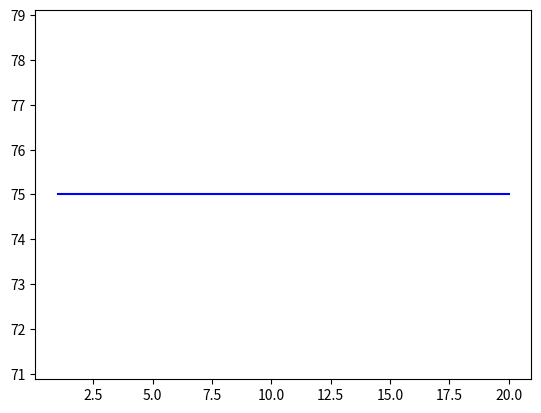

Source code (Python): (Note: this script raises an exception after producing the figure.)
import matplotlib.pyplot as plt

#data to plot
nct =[75]*20
pcc_one = [4.02188300932745E-8, 2.1356115326991E-5, 0.01, 0.09,	0.44, 1.77,	5.68, 14.90, 31.29,	52.02, 70.64, 83.49, 91.11,	95.34, 97.65, 98.92, 99.64, 100.06, 100.30]
cya = [0.000168661,	0.000168661, 0.000168661, 0.000168661, 0.000168661,	0.000168661, 0.000168661, 0.000168661, 0.000168661,	0.000168661, 0.000168661, 0.000168661,	0.000168661, 0.000168661, 0.000168661, 0.000168661,	0.000168661, 0.000168661, 0.000168661, 0.000168661]
pcc_two=[75.00004217, 75.00004217, 75.00004217, 75.00004217, 75.00004217, 75.00004217, 75.00004217, 75.00004217, 75.00004217, 75.00004217, 75.00004217, 75.00004217, 75.00004217, 75.00004217, 75.00004217, 75.00004217, 75.00004217, 75.00004217, 75.00004217, 75.00004217] 

x_achse = list (range(1, 21))
#styling and plotting
plt.plot(x_achse, nct, label ='NCT (n=4)', color = 'b')
plt.plot(x_achse, pcc_one, label ='PCC 7806 (n=1)', color = 'g')
plt.plot(x_achse, cya, label ='CYA 126(n=1)', color = 'r')
plt.plot(x_achse, cya, label ='PCC 7005 (n=4)', color = 'y')


#add label and title
plt.title = 'with Helicase'
plt.xlabel ='Cycles'
plt.ylabel = 'dRn'
plt.legend()

#saving the plot as jpg
plt.savefig('with Helicase.jpg')
#display the plot
plt.show()
